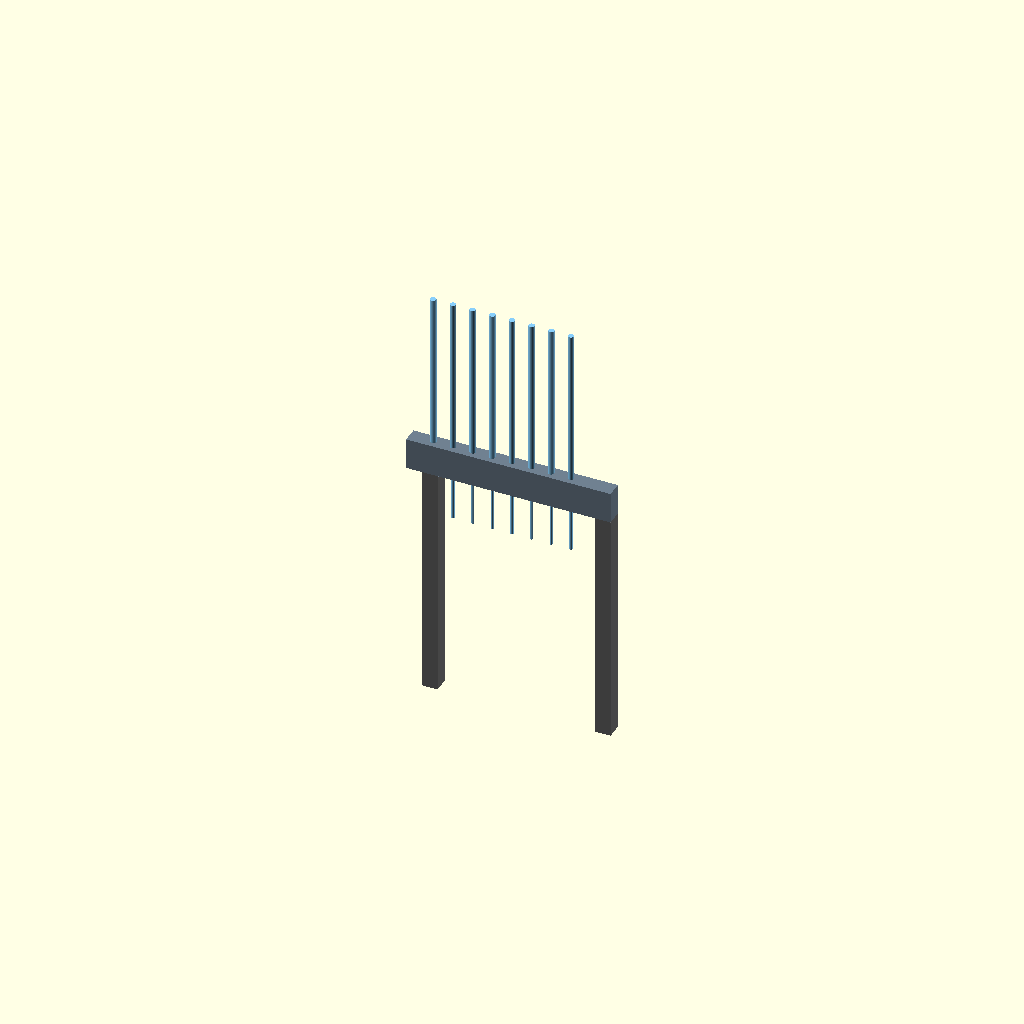
Cell 1: the model at its default parameters.
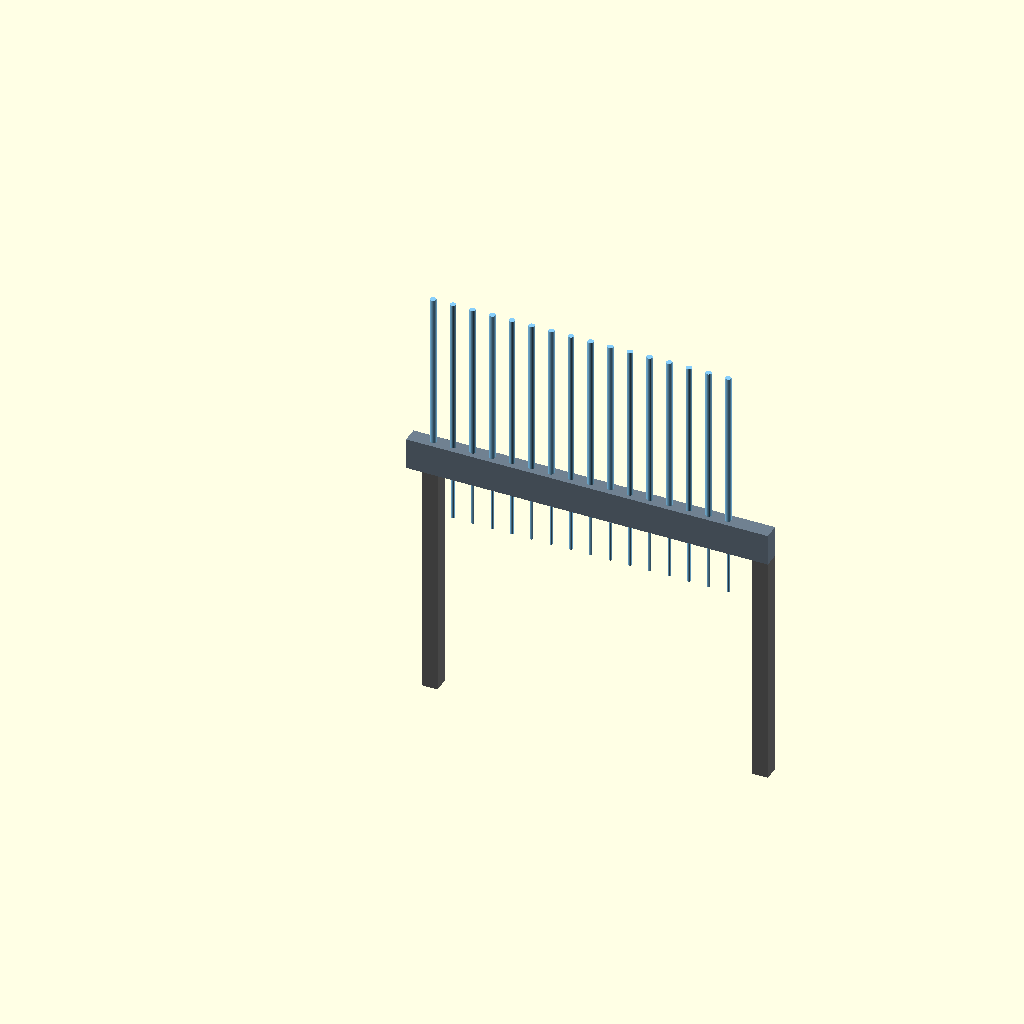
Cell 2: the same model with rod_count = 16.
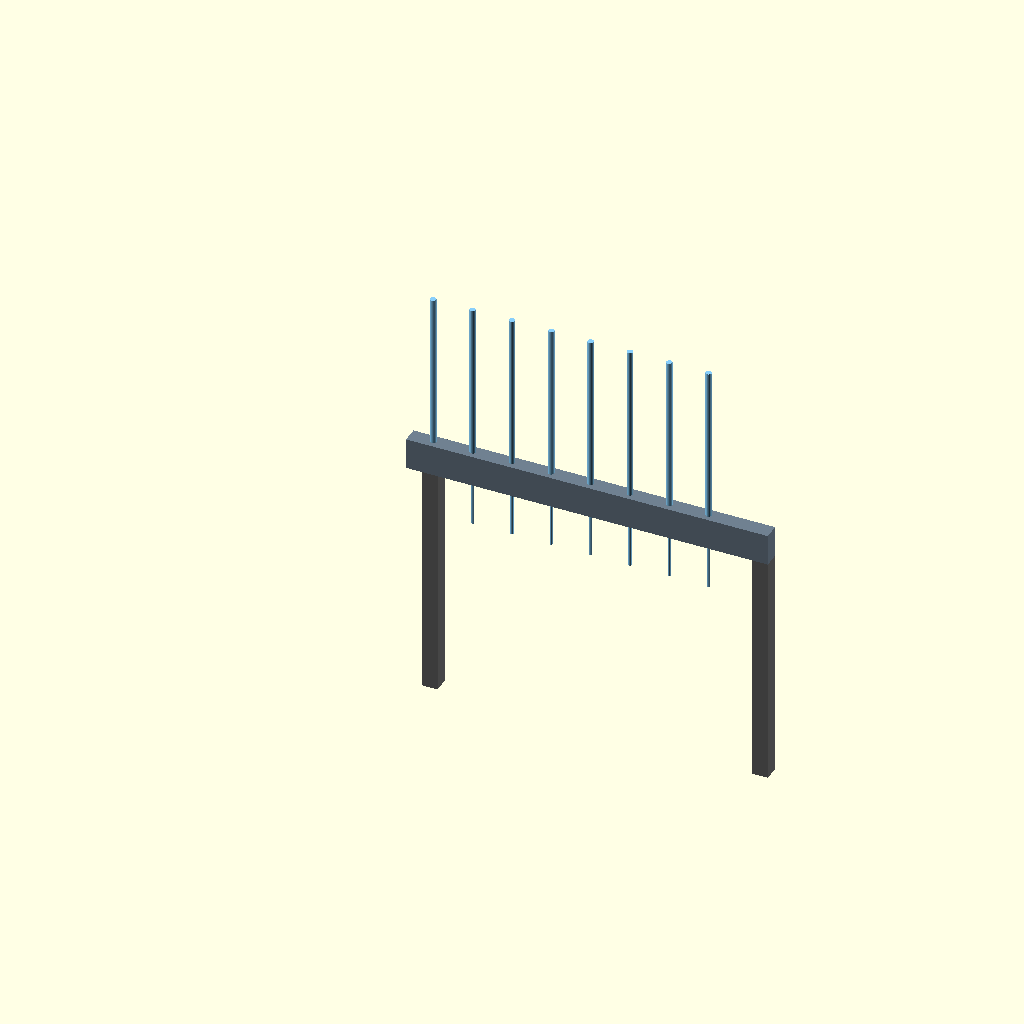
Cell 3 — rod_spacing_in set to 5, the other parameters unchanged.
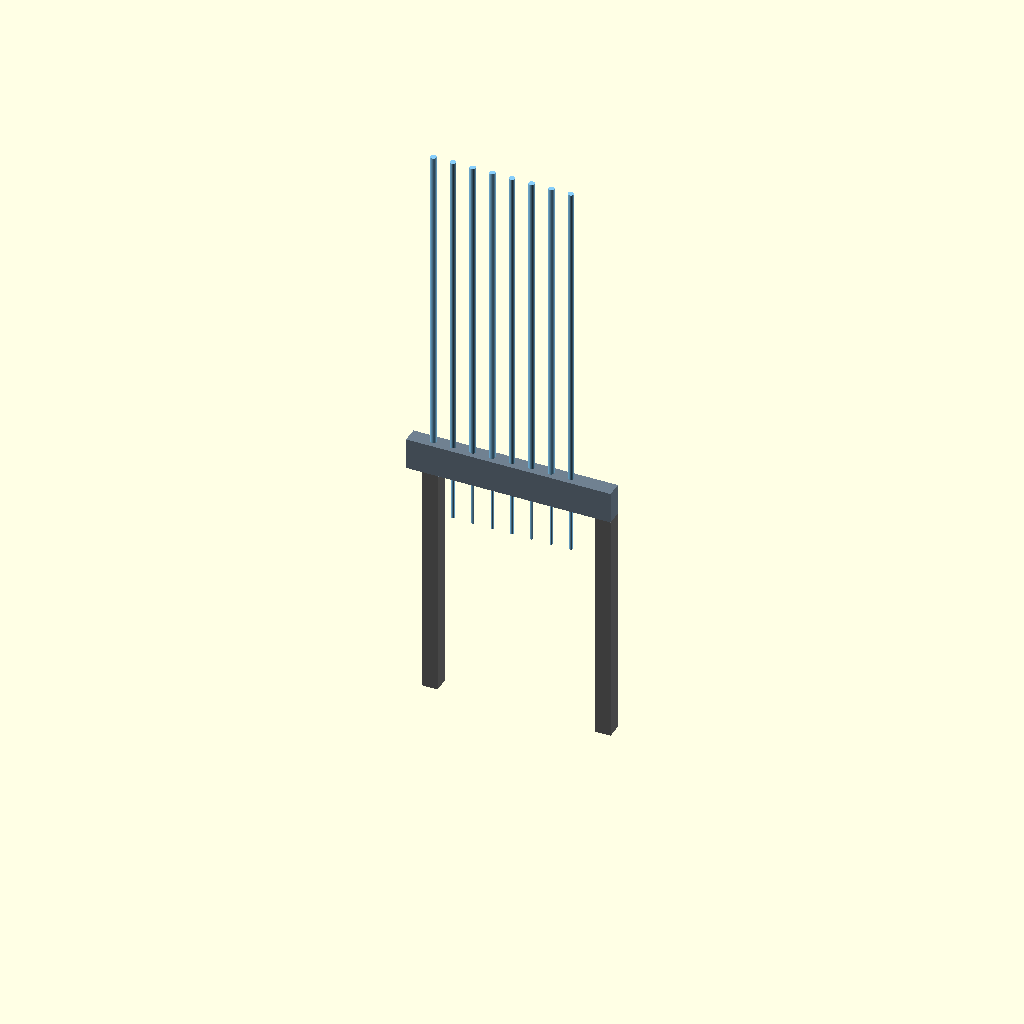
Cell 4 — rod_envelope_len_in set to 40, the other parameters unchanged.
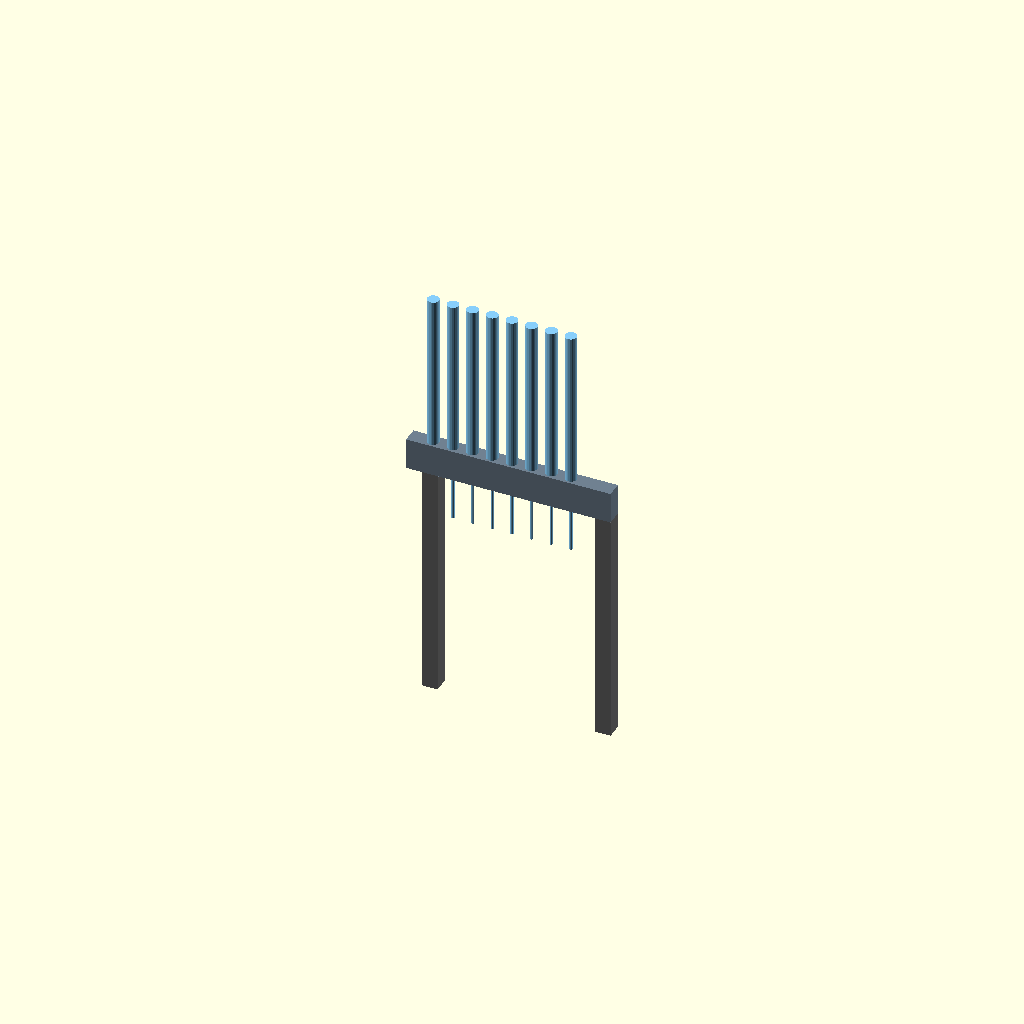
Cell 5: the same model with rod_envelope_dia_in = 1.5.
All cells are drawn from one camera (rotation 55°, 0°, 25°, orthographic, colour scheme Cornfield), so only the parameter changes between them.
OpenSCAD source file cad/cristal-baschet.scad:
// Cristal Baschet — frame / rod-array ENVELOPE ONLY
// SPDX-License-Identifier: CC-BY-4.0
//
// Source of truth: no design table (xlsx) or measured reference exists for
// this instrument yet (see ../design.md, ../decision-record.md). Every
// dimension below is an `assumption` bounding-envelope placeholder for
// bench-rig layout planning, NOT a released rod, stem, or resonator spec.
//
// Authority: pending_measurement. NOT fabrication authority until reviewed
// against a measured reference or design table (see
// ../visual-output-register.csv, ../cad/mcp-session-log.md).
//
// EXPLICITLY OUT OF SCOPE (per design.md subsystem gates — hand-refined,
// tuning-sensitive regions this envelope does not model):
//   - glass rod diameter/length/finish and wet-finger friction tuning
//   - threaded stem thread family, length, and boundary conditions
//   - movable-mass position / tuning-table values
//   - cone/flap/whisker resonator geometry and acoustic response
// This file models only the bounding frame and rod-array LAYOUT (count and
// spacing as bench-planning placeholders) so a builder can block out shop
// space and a swappable-module frame before any of the above is measured.

// ---- Parameters (all `assumption`, bounding-envelope only) ----
rod_count           = 8;      // assumption: bench-rig planning count, design.md BOM-001 (not released)
rod_spacing_in       = 2.5;   // assumption: clearance for wet-finger play access, design.md player_interface subsystem
rod_envelope_len_in  = 20;    // assumption: bounding length only, NOT a released rod length (design.md CL-001: pending_measurement)
rod_envelope_dia_in  = 0.75;  // assumption: bounding diameter only, NOT a released rod diameter (design.md CL-001: pending_measurement)
stem_envelope_len_in = 10;    // assumption: bounding length only, NOT a released stem length (design.md CL-003: pending_measurement)
stem_envelope_dia_in = 0.375; // assumption: bounding diameter only, NOT a released stem diameter (design.md CL-003: pending_measurement)
frame_rail_len_in    = rod_count * rod_spacing_in + 6;  // formula: rod array footprint + margin, not a fixed value
frame_rail_h_in      = 4;     // assumption: rail cross-section height, design.md CL-009 (pending_measurement)
frame_rail_w_in      = 2;     // assumption: rail cross-section width, design.md CL-009 (pending_measurement)
frame_leg_h_in       = 30;    // assumption: player standing/seated access height, design.md player_interface subsystem

in = 25.4; // mm per inch

// ---- Modules ----

// One rod-array bounding envelope (cylinder placeholder — NOT a rod spec)
module rod_envelope() {
    cylinder(h = rod_envelope_len_in * in, d = rod_envelope_dia_in * in, center = false, $fn = 24);
}

// One stem-array bounding envelope (cylinder placeholder — NOT a stem spec)
module stem_envelope() {
    cylinder(h = stem_envelope_len_in * in, d = stem_envelope_dia_in * in, center = false, $fn = 16);
}

// Frame rail bounding box (base rail the rod/stem modules mount to)
module frame_rail() {
    cube([frame_rail_len_in * in, frame_rail_w_in * in, frame_rail_h_in * in], center = false);
}

// Frame legs (simple bounding-box supports, count derived from rail length)
module frame_legs() {
    leg_w_in = frame_rail_w_in;
    for (x = [leg_w_in, frame_rail_len_in - leg_w_in])
        translate([x * in, 0, -frame_leg_h_in * in])
            cube([leg_w_in * in, frame_rail_w_in * in, frame_leg_h_in * in], center = false);
}

// Rod + stem array laid out across the rail (bench-rig planning layout only)
module rod_stem_array() {
    for (i = [0 : rod_count - 1]) {
        x = (3 + i * rod_spacing_in) * in;
        translate([x, frame_rail_w_in * in / 2, frame_rail_h_in * in])
            rod_envelope();
        translate([x, frame_rail_w_in * in / 2, frame_rail_h_in * in - stem_envelope_len_in * in])
            stem_envelope();
    }
}

// ---- Top-level assembly ----
module cristal_baschet_envelope() {
    color("SlateGray") frame_rail();
    color("DimGray") frame_legs();
    color("LightSkyBlue") rod_stem_array();
}

cristal_baschet_envelope();
Parameter table extracted from the source (name, type, default, range or options):
rod_count: number, default 8
rod_spacing_in: number, default 2.5
rod_envelope_len_in: number, default 20
rod_envelope_dia_in: number, default 0.75
stem_envelope_len_in: number, default 10
stem_envelope_dia_in: number, default 0.375
frame_rail_h_in: number, default 4
frame_rail_w_in: number, default 2
frame_leg_h_in: number, default 30
in: number, default 25.4
